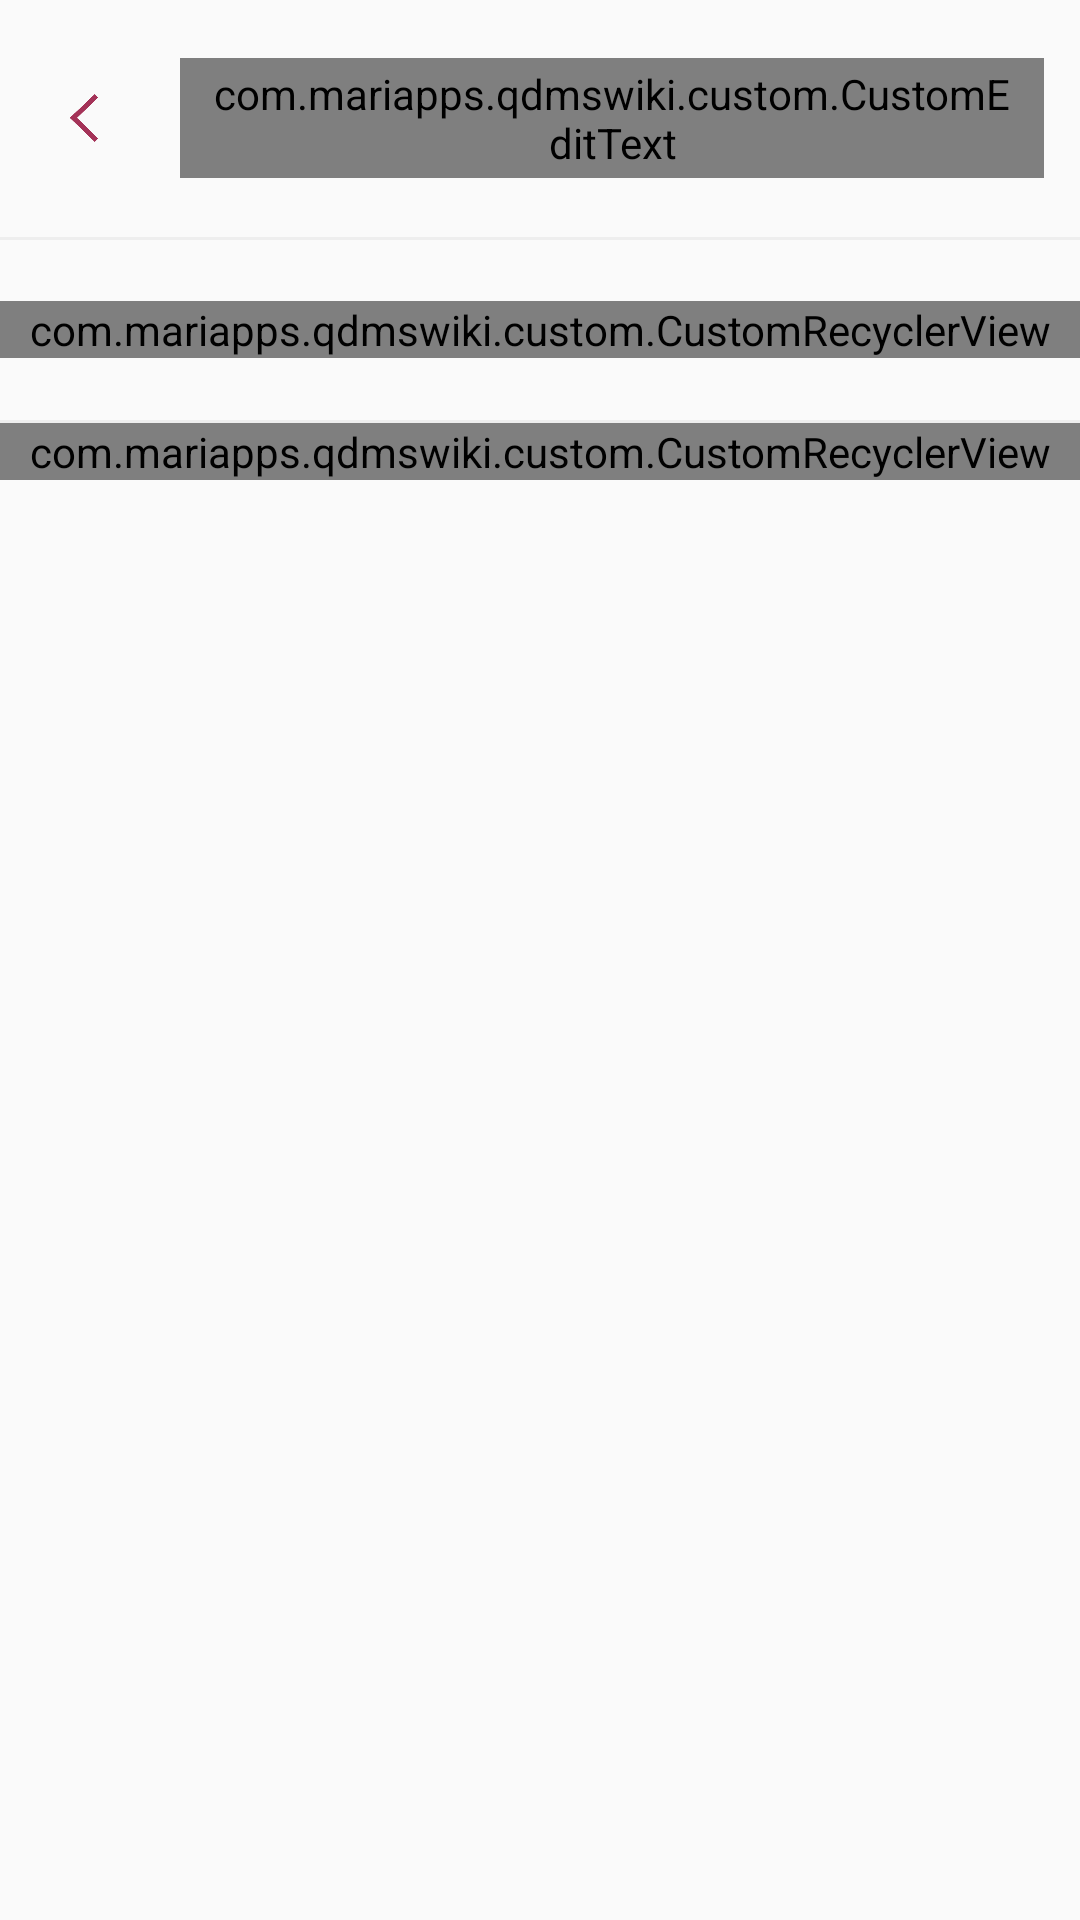

The Android layout XML behind this screen, and the referenced resources:
<!-- AndroidManifest.xml: application theme AppTheme.NoActionBar -->
<!-- res/layout/activity_search.xml -->
<?xml version="1.0" encoding="utf-8"?>
<LinearLayout xmlns:android="http://schemas.android.com/apk/res/android"
    xmlns:app="http://schemas.android.com/apk/res-auto"

    android:layout_width="match_parent"
    android:layout_height="match_parent"
    android:orientation="vertical">

    <RelativeLayout
        android:layout_margin="@dimen/dimen_12dp"
        android:layout_width="match_parent"
        android:layout_height="wrap_content">

        <android.support.v7.widget.AppCompatImageView
            android:id="@+id/backBtn"
            android:layout_width="@dimen/dimen_clickable_icon"
            android:layout_height="@dimen/dimen_clickable_icon"
            android:padding="@dimen/dimen_back_icon_padding"
            android:layout_centerVertical="true"
            android:layout_gravity="center"
            app:srcCompat="@drawable/ic_back_icon" />

        <com.mariapps.qdmswiki.custom.CustomEditText
            android:layout_toRightOf="@+id/backBtn"
            android:layout_marginLeft="@dimen/dimen_16dp"
            android:layout_marginTop="@dimen/dimen_15dp"
            android:id="@+id/searchET"
            android:layout_width="match_parent"
            android:layout_height="40dp"
            android:layout_centerInParent="true"
            android:background="@drawable/drawable_curved_edittext_color"
            android:drawableRight="@drawable/ic_main_search"
            android:hint="Search"
            android:paddingStart="@dimen/dimen_10dp"
            android:paddingTop="1dp"
            android:paddingEnd="@dimen/dimen_10dp"
            android:paddingBottom="1dp"
            android:singleLine="true" />

    </RelativeLayout>

    <View
        android:layout_width="match_parent"
        android:layout_height="1dp"
        android:background="@color/grey_200"/>

    <LinearLayout
        android:layout_width="match_parent"
        android:layout_height="@dimen/dimen_60dp">

    <com.mariapps.qdmswiki.custom.CustomRecyclerView
        android:layout_gravity="center"
        android:id="@+id/rvSearchType"
        android:layout_width="match_parent"
        android:layout_height="wrap_content">
    </com.mariapps.qdmswiki.custom.CustomRecyclerView>

    </LinearLayout>

    <View
        android:layout_width="match_parent"
        android:layout_height="1dp"
        android:background="@color/grey_200"/>

    <com.mariapps.qdmswiki.custom.CustomRecyclerView
        android:id="@+id/rvSearchList"
        android:layout_width="match_parent"
        android:layout_height="wrap_content">
    </com.mariapps.qdmswiki.custom.CustomRecyclerView>

</LinearLayout>
<!-- resources referenced by this layout -->
<resources>
  <color name="grey_200">#EEEEEE</color>
  <dimen name="dimen_10dp">10dp</dimen>
  <dimen name="dimen_12dp">12dp</dimen>
  <dimen name="dimen_15dp">15dp</dimen>
  <dimen name="dimen_16dp">16dp</dimen>
  <dimen name="dimen_60dp">60dp</dimen>
  <dimen name="dimen_back_icon_padding">8dp</dimen>
  
      //walkthrough
  <dimen name="dimen_clickable_icon">32dp</dimen>
  <!-- drawable drawable_curved_edittext_color (drawable) -->
  <?xml version="1.0" encoding="utf-8"?>
  <shape xmlns:android="http://schemas.android.com/apk/res/android"
      android:shape="rectangle">
  
  
      <stroke
          android:width="@dimen/dimen_1dp"
          android:color="@color/searchType" />
  
  
      <corners android:radius="@dimen/dimen_20dp" />
  
  
      <padding
          android:left="@dimen/dimen_20dp"
          android:top="@dimen/dimen_5dp"
          android:right="@dimen/dimen_20dp"
          android:bottom="@dimen/dimen_5dp"    >
      </padding>
  
      <solid android:color="@color/grey_100"/>
  
  </shape>
  <!-- drawable ic_back_icon (drawable) -->
  <vector android:height="24dp" android:viewportHeight="1024"
      android:viewportWidth="1024" android:width="24dp" xmlns:android="http://schemas.android.com/apk/res/android">
      <path android:fillColor="#A43358" android:pathData="M209,509.4L743.1,1L815,72.9L363.1,509.4L815,951.1l-71.9,71.9L209,509.4z"/>
  </vector>
  <!-- drawable ic_main_search (drawable) -->
  <vector android:height="24dp" android:viewportHeight="1024"
      android:viewportWidth="1024" android:width="24dp" xmlns:android="http://schemas.android.com/apk/res/android">
      <path android:fillColor="#A43358" android:pathData="M998.9,990.3l-286.6,-298C870.2,533.6 869.6,277 711,119.1s-415.3,-157.3 -573.2,1.3s-157.3,415.3 1.3,573.2C287.2,841 523,851.7 683.8,718.3l287.3,298.8c7.4,7.7 19.6,7.9 27.3,0.5C1006.1,1010.2 1006.3,998 998.9,990.3zM425.7,772.9C223.3,772.8 59.4,608.6 59.5,406.2S223.8,39.9 426.2,40c202.3,0.1 366.2,164.2 366.2,366.4C792.2,608.9 628.1,772.8 425.7,772.9z"/>
  </vector>
  <style name="AppTheme.NoActionBar">
          <item name="windowActionBar">false</item>
          <item name="windowNoTitle">true</item>
      </style>
  <dimen name="dimen_1dp">1dp</dimen>
  <color name="searchType">#CC3A59</color>
  <dimen name="dimen_20dp">20dp</dimen>
  <dimen name="dimen_5dp">5dp</dimen>
  <color name="grey_100">#F5F5F5</color>
</resources>
